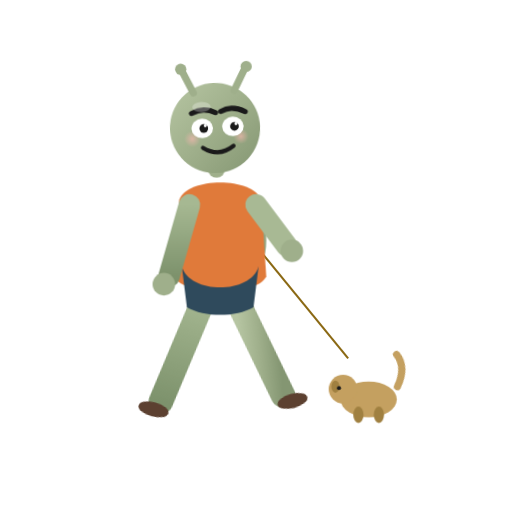
t = 0.00 s
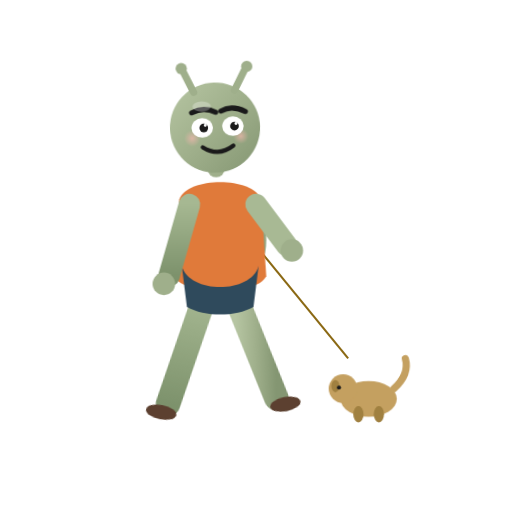
t = 0.08 s
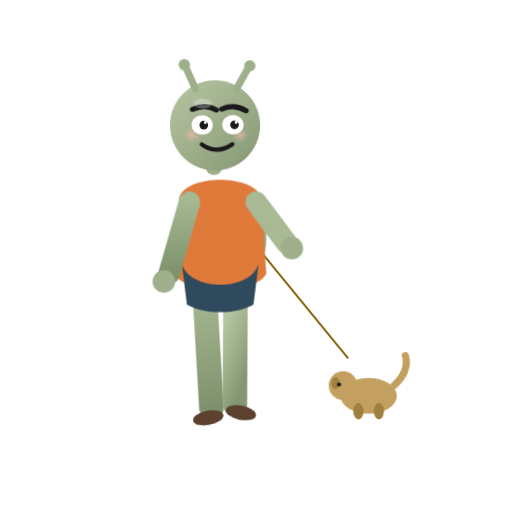
t = 0.23 s
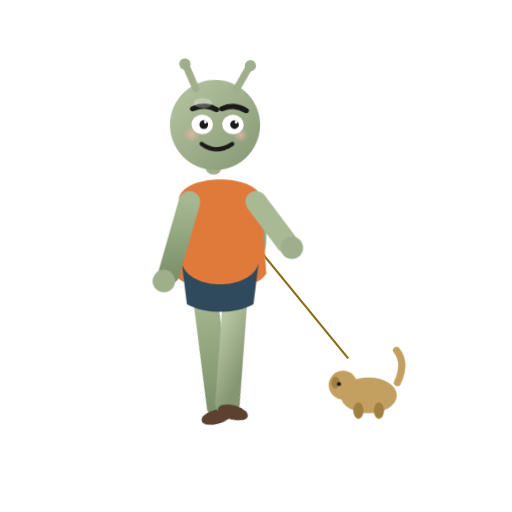
t = 0.30 s
t = 0.38 s: frame unchanged from t = 0.23 s, image omitted
t = 0.53 s: frame unchanged from t = 0.08 s, image omitted

The animated SVG that drew these frames (rendered in a browser with its animation timeline set to each time). Animation: 6 CSS @keyframes rules; one cycle of 0.60 s, repeats indefinitely.

<svg viewBox="0 0 1000 1000" xmlns="http://www.w3.org/2000/svg" role="img" aria-label="吉祥物遛狗">
  <defs>
    <style>

      .player{animation:walk .6s ease-in-out infinite;transform-origin:420px 500px}
      .leg-l{animation:ll .6s ease-in-out infinite;transform-origin:400px 580px}
      .leg-r{animation:lr .6s ease-in-out infinite;transform-origin:460px 580px}
      .dog{animation:dog .6s ease-in-out infinite;transform-origin:700px 750px}
      .tail{animation:tail .3s ease-in-out infinite;transform-origin:760px 740px}
      .head{animation:h .6s ease-in-out infinite;transform-origin:420px 250px}
      @keyframes walk{0%,100%{transform:translateY(0)}50%{transform:translateY(-6px)}}
      @keyframes ll{0%,100%{transform:rotate(15deg)}50%{transform:rotate(-15deg)}}
      @keyframes lr{0%,100%{transform:rotate(-15deg)}50%{transform:rotate(15deg)}}
      @keyframes dog{0%,100%{transform:translateY(0)}50%{transform:translateY(-8px)}}
      @keyframes tail{0%,100%{transform:rotate(-20deg)}50%{transform:rotate(25deg)}}
      @keyframes h{0%,100%{transform:rotate(-2deg)}50%{transform:rotate(2deg)}}

    </style>

    <linearGradient id="skin" x1="0" y1="0" x2="1" y2="1">
      <stop offset="0%" stop-color="#b6c5a2"/>
      <stop offset="50%" stop-color="#9faf8b"/>
      <stop offset="100%" stop-color="#849672"/>
    </linearGradient>
    <linearGradient id="skin2" x1="0" y1="0" x2="0" y2="1">
      <stop offset="0%" stop-color="#a6b892"/>
      <stop offset="100%" stop-color="#7d926c"/>
    </linearGradient>
    <radialGradient id="blush" cx="50%" cy="50%" r="50%">
      <stop offset="0%" stop-color="#f2b7ad" stop-opacity="0.7"/>
      <stop offset="100%" stop-color="#f2b7ad" stop-opacity="0"/>
    </radialGradient>


  </defs>

  <line x1="500" y1="480" x2="680" y2="700" stroke="#8b6914" stroke-width="4"/>
  <g class="dog">
    <ellipse cx="720" cy="780" rx="55" ry="35" fill="#c4a060"/>
    <circle cx="670" cy="760" r="28" fill="#c4a060"/>
    <ellipse cx="655" cy="755" rx="8" ry="12" fill="#a08040"/>
    <circle cx="662" cy="758" r="4" fill="#1a1a1a"/>
    <g class="tail"><path d="M770 760 Q800 730 790 700" fill="none" stroke="#c4a060" stroke-width="14" stroke-linecap="round"/></g>
    <ellipse cx="700" cy="810" rx="10" ry="16" fill="#a08040"/><ellipse cx="740" cy="810" rx="10" ry="16" fill="#a08040"/>
  </g>
  <g class="player">
    <g class="leg-l"><line x1="400" y1="580" x2="370" y2="800" stroke="url(#skin2)" stroke-width="48" stroke-linecap="round"/>
      <ellipse cx="360" cy="818" rx="30" ry="14" fill="#5c4030"/></g>
    <g class="leg-r"><line x1="460" y1="580" x2="500" y2="790" stroke="url(#skin)" stroke-width="48" stroke-linecap="round"/>
      <ellipse cx="515" cy="805" rx="30" ry="14" fill="#5c4030"/></g>
    <ellipse cx="430" cy="470" rx="90" ry="110" fill="url(#skin)"/>
    <path d="M350 390 C365 345 495 345 510 390 L520 540 C500 580 360 580 340 540 Z" fill="#e07a3a"/>
    <path d="M355 520 C370 575 490 575 505 520 L495 600 C460 620 400 620 365 600 Z" fill="#2f4a5c"/>
    <line x1="370" y1="400" x2="330" y2="540" stroke="url(#skin2)" stroke-width="42" stroke-linecap="round"/>
    <circle cx="320" cy="555" r="22" fill="#9faf8b"/>
    <line x1="500" y1="400" x2="560" y2="480" stroke="#a8b994" stroke-width="42" stroke-linecap="round"/>
    <circle cx="570" cy="490" r="22" fill="#9faf8b"/>
    
    <g class="head">
      <line x1="420" y1="330" x2="420" y2="300" stroke="#9faf8b" stroke-width="34.0" stroke-linecap="round"/>
      <circle cx="420" cy="250" r="88.0" fill="url(#skin)"/>
      <line x1="380" y1="180" x2="360" y2="138" stroke="#9faf8b" stroke-width="14.0" stroke-linecap="round"/>
      <line x1="460" y1="178" x2="482" y2="136" stroke="#9faf8b" stroke-width="14.0" stroke-linecap="round"/>
      <circle cx="357" cy="133" r="11.0" fill="#9faf8b"/>
      <circle cx="485" cy="132" r="11.0" fill="#9faf8b"/>
      <circle cx="375" cy="270" r="16.0" fill="url(#blush)"/>
      <circle cx="470" cy="268" r="15.0" fill="url(#blush)"/>
      <path d="M375 220 Q400 208 422 220" fill="none" stroke="#1a1a1a" stroke-width="10.0" stroke-linecap="round"/>
      <path d="M432 218 Q455 206 480 220" fill="none" stroke="#1a1a1a" stroke-width="10.0" stroke-linecap="round"/>
      <ellipse cx="395" cy="250" rx="21.0" ry="19.0" fill="#fff"/>
      <ellipse cx="455" cy="248" rx="21.0" ry="19.0" fill="#fff"/>
      <circle cx="398" cy="250" r="8.5" fill="#1a1a1a"/>
      <circle cx="458" cy="248" r="8.5" fill="#1a1a1a"/>
      <circle cx="401" cy="245" r="2.8" fill="#fff"/>
      <circle cx="461" cy="243" r="2.8" fill="#fff"/>
      <path d="M395 288 Q425 308 455 286" fill="none" stroke="#1a1a1a" stroke-width="8.0" stroke-linecap="round"/>
      <ellipse cx="395" cy="208" rx="18.0" ry="10.0" fill="#fff" opacity="0.28"/>
    </g>
  </g>

</svg>
